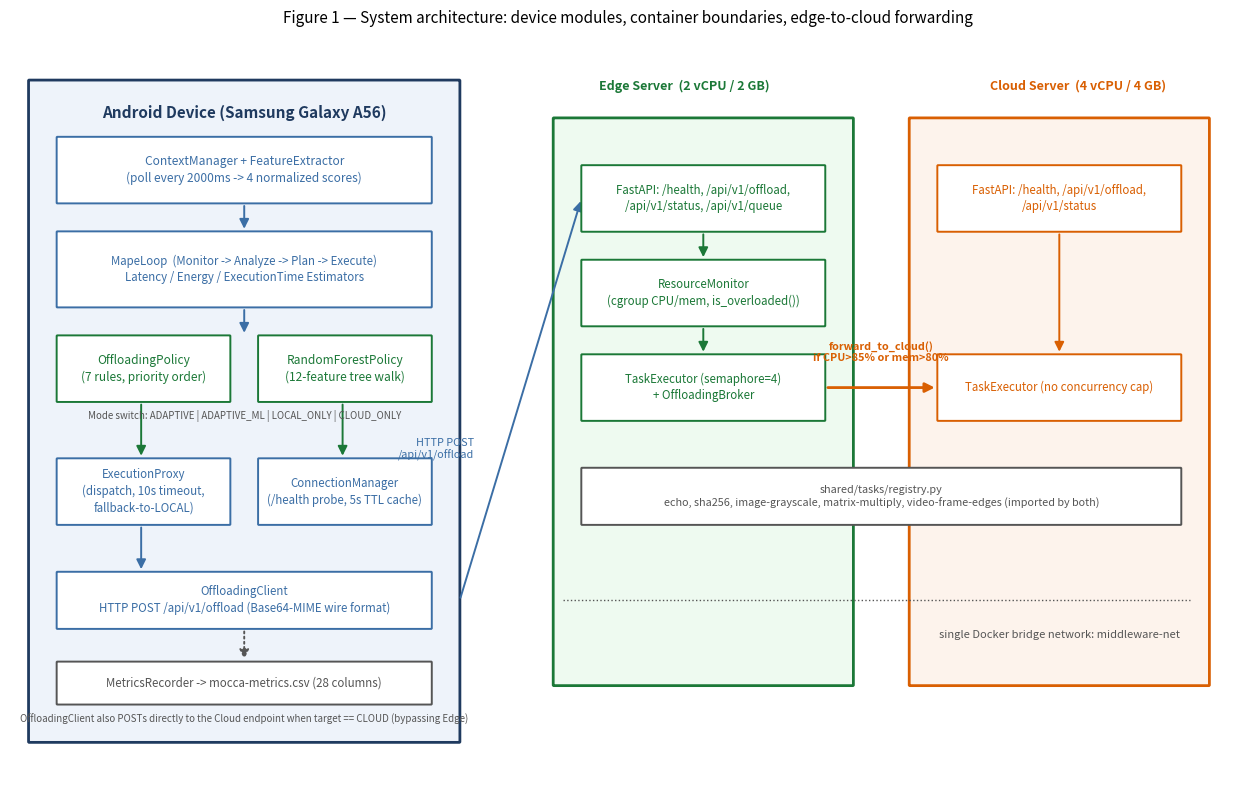
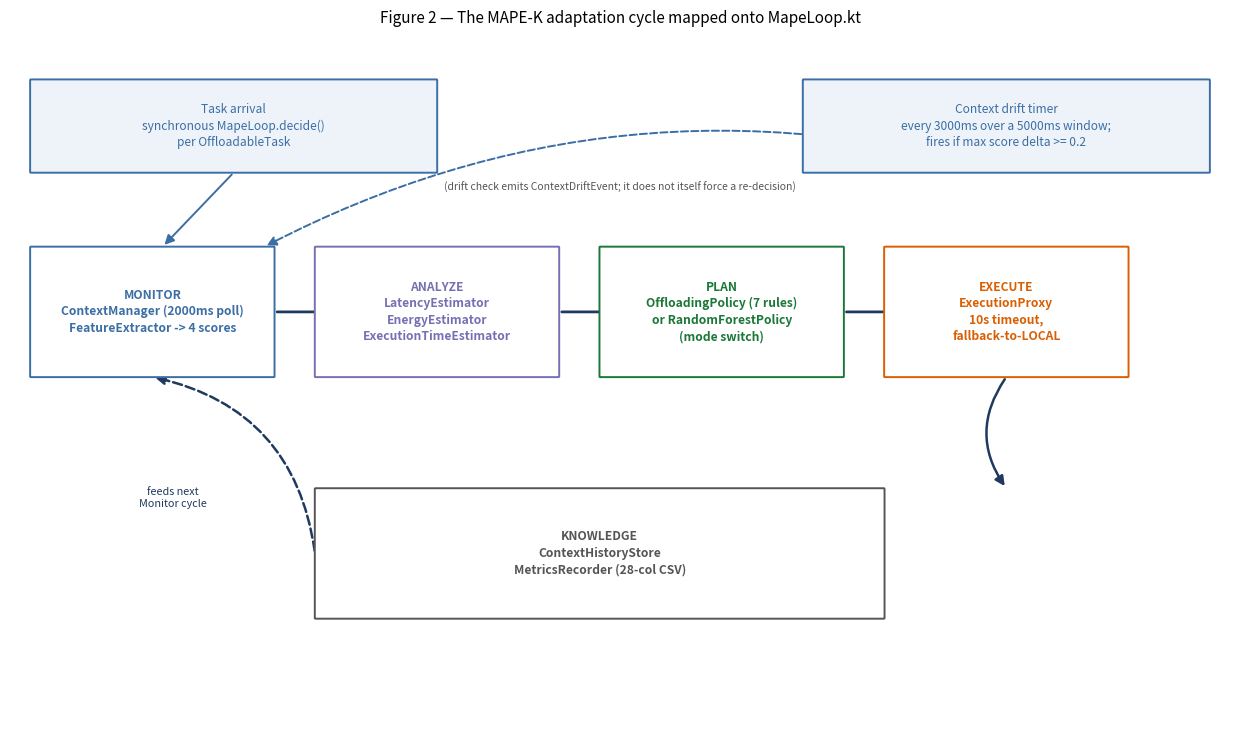
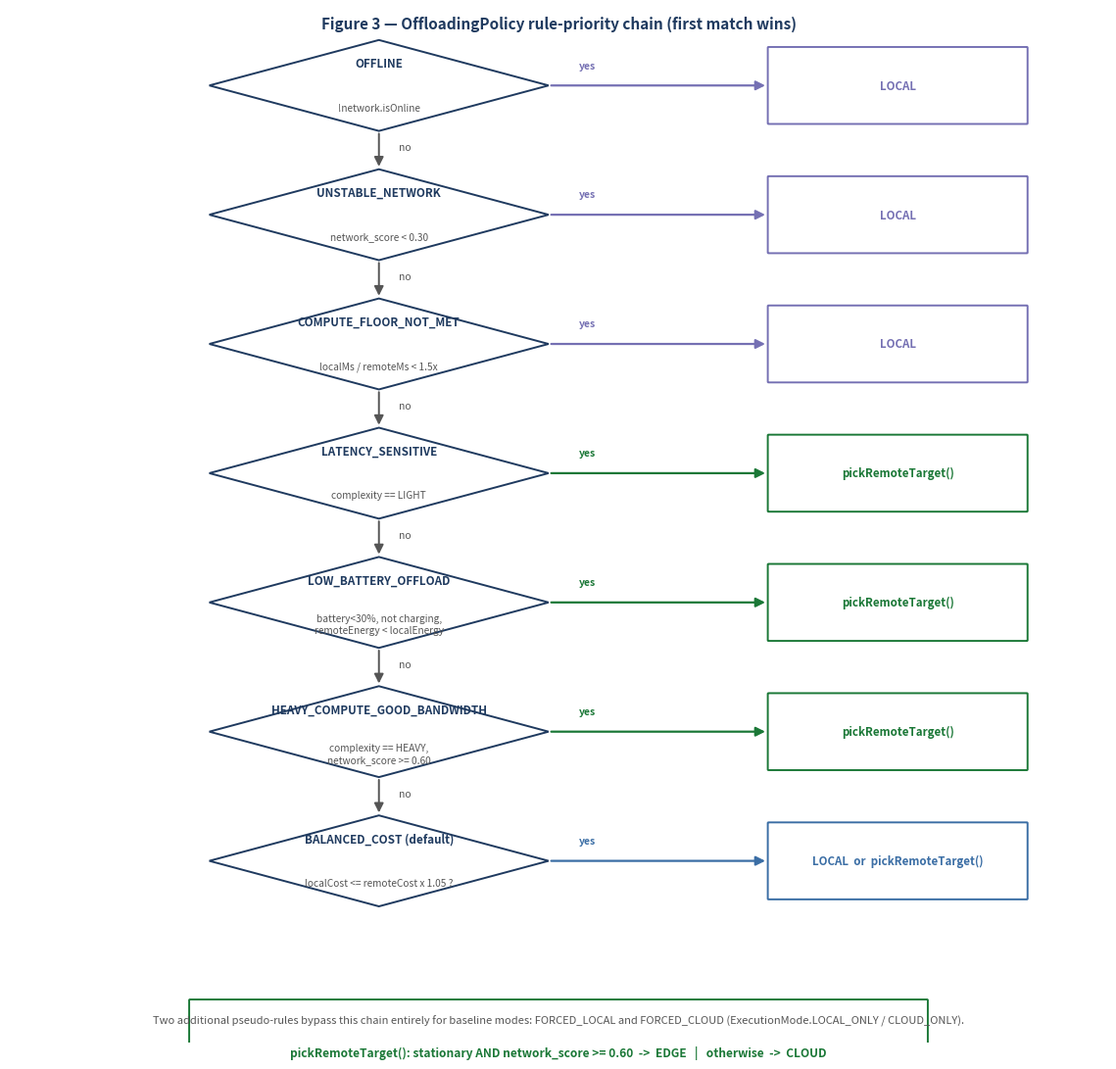

Generate these figures, in order, with matplotlib:
#!/usr/bin/env python3
"""
Three schematic diagrams for implementation/IMPLEMENTATION.md, drawn directly
from the real class/method structure (MapeLoop.kt, OffloadingPolicy.kt,
ConnectionManager.kt, OffloadingClient.kt, edge-server/, cloud-server/) rather
than a generic textbook MAPE-K picture — every label and threshold here names
an actual class, constant, or condition in the codebase.

    python implementation/make_implementation_figures.py

Writes three PNGs to implementation/outputs/:

  system-architecture.png   device <-> edge/cloud containers, module boundaries
  mapek-cycle.png           Monitor/Analyze/Plan/Execute/Knowledge -> real classes
  rule-priority-chain.png   OffloadingPolicy's 7-rule evaluation order
"""
from __future__ import annotations

from pathlib import Path

import matplotlib.pyplot as plt
from matplotlib.patches import FancyArrowPatch, FancyBboxPatch, Polygon

OUTPUT_DIR = Path('implementation/outputs')

NAVY = '#1f3a5f'
STEEL = '#3b6ea5'
GREEN = '#1b7837'
ORANGE = '#d95f02'
PURPLE = '#7570b3'
GREY = '#555555'
LOCAL_COLOR = '#7570b3'
EDGE_COLOR = '#1b7837'
CLOUD_COLOR = '#d95f02'


def box(ax, xy, w, h, text, fc='white', ec=NAVY, fontsize=9.5, weight='normal', lw=1.4, zorder=3):
    x, y = xy
    patch = FancyBboxPatch(
        (x, y), w, h,
        boxstyle='round,pad=0.02,rounding_size=0.08',
        linewidth=lw, edgecolor=ec, facecolor=fc, zorder=zorder,
    )
    ax.add_patch(patch)
    # Text is always drawn in the (dark) edge color, never white-on-light,
    # since every box here uses a white or pale-tint fill - a solid dark fc
    # is never used, so there is no case needing light-colored text.
    ax.text(x + w / 2, y + h / 2, text, ha='center', va='center',
             fontsize=fontsize, color=ec,
             fontweight=weight, zorder=zorder + 1, linespacing=1.35)
    return patch


def arrow(ax, p1, p2, color=GREY, style='-|>', lw=1.4, ls='-', connectionstyle='arc3,rad=0.0', zorder=2):
    a = FancyArrowPatch(
        p1, p2, arrowstyle=style, mutation_scale=14, linewidth=lw,
        color=color, linestyle=ls, connectionstyle=connectionstyle, zorder=zorder,
    )
    ax.add_patch(a)
    return a


def fig_system_architecture() -> None:
    """Device-side module boundaries against the two server containers, the
    single bridge network, and the edge's own overload-forwarding path to
    cloud — the concrete instantiation of the three-tier testbed the
    evaluation chapter measures."""
    fig, ax = plt.subplots(figsize=(13, 8))
    ax.set_xlim(0, 132)
    ax.set_ylim(0, 78)
    ax.set_axis_off()

    # ---- Android device ----
    box(ax, (2, 4), 46, 70, '', fc='#eef3fa', ec=NAVY, lw=2, zorder=1)
    ax.text(25, 70, 'Android Device (Samsung Galaxy A56)', ha='center', fontsize=11,
            fontweight='bold', color=NAVY)

    box(ax, (5, 61), 40, 7, 'ContextManager + FeatureExtractor\n(poll every 2000ms -> 4 normalized scores)',
        fc='white', ec=STEEL, fontsize=8.6)
    box(ax, (5, 50), 40, 8,
        'MapeLoop  (Monitor -> Analyze -> Plan -> Execute)\nLatency / Energy / ExecutionTime Estimators',
        fc='white', ec=STEEL, fontsize=8.3)
    box(ax, (5, 40), 18.5, 7, 'OffloadingPolicy\n(7 rules, priority order)', fc='white', ec=GREEN, fontsize=8.6)
    box(ax, (26.5, 40), 18.5, 7, 'RandomForestPolicy\n(12-feature tree walk)', fc='white', ec=GREEN, fontsize=8.6)
    ax.text(25, 38.2, 'Mode switch: ADAPTIVE | ADAPTIVE_ML | LOCAL_ONLY | CLOUD_ONLY',
            ha='center', fontsize=7, color=GREY, style='italic')
    box(ax, (5, 27), 18.5, 7, 'ExecutionProxy\n(dispatch, 10s timeout,\nfallback-to-LOCAL)', fc='white', ec=STEEL, fontsize=8.3)
    box(ax, (26.5, 27), 18.5, 7, 'ConnectionManager\n(/health probe, 5s TTL cache)', fc='white', ec=STEEL, fontsize=8.3)
    box(ax, (5, 16), 40, 6, 'OffloadingClient\nHTTP POST /api/v1/offload (Base64-MIME wire format)',
        fc='white', ec=STEEL, fontsize=8.3)
    box(ax, (5, 8), 40, 4.5, 'MetricsRecorder -> mocca-metrics.csv (28 columns)', fc='white', ec=GREY, fontsize=8.3)

    arrow(ax, (25, 61), (25, 58), color=STEEL)
    arrow(ax, (25, 50), (25, 47), color=STEEL)
    arrow(ax, (14, 40), (14, 34), color=GREEN)
    arrow(ax, (35.5, 40), (35.5, 34), color=GREEN)
    arrow(ax, (14, 27), (14, 22), color=STEEL)
    arrow(ax, (25, 16), (25, 12.5), color=GREY, ls=':')

    # ---- Edge server container ----
    box(ax, (58, 10, ), 32, 60, '', fc='#eefaf0', ec=GREEN, lw=2, zorder=1)
    ax.text(72, 73, 'Edge Server  (2 vCPU / 2 GB)',
            ha='center', fontsize=9, fontweight='bold', color=GREEN)
    box(ax, (61, 58), 26, 7, 'FastAPI: /health, /api/v1/offload,\n/api/v1/status, /api/v1/queue', fc='white', ec=GREEN, fontsize=8.3)
    box(ax, (61, 48), 26, 7, 'ResourceMonitor\n(cgroup CPU/mem, is_overloaded())', fc='white', ec=GREEN, fontsize=8.3)
    box(ax, (61, 38), 26, 7, 'TaskExecutor (semaphore=4)\n+ OffloadingBroker', fc='white', ec=GREEN, fontsize=8.3)
    arrow(ax, (74, 58), (74, 55), color=GREEN)
    arrow(ax, (74, 48), (74, 45), color=GREEN)

    # ---- Cloud server container ----
    box(ax, (96, 10), 32, 60, '', fc='#fdf3ec', ec=ORANGE, lw=2, zorder=1)
    ax.text(114, 73, 'Cloud Server  (4 vCPU / 4 GB)',
            ha='center', fontsize=9, fontweight='bold', color=ORANGE)
    box(ax, (99, 58), 26, 7, 'FastAPI: /health, /api/v1/offload,\n/api/v1/status', fc='white', ec=ORANGE, fontsize=8.3)
    box(ax, (99, 38), 26, 7, 'TaskExecutor (no concurrency cap)', fc='white', ec=ORANGE, fontsize=8.3)
    arrow(ax, (112, 58), (112, 45), color=ORANGE)

    # shared registry, spanning both containers
    box(ax, (61, 27), 64, 6,
        'shared/tasks/registry.py\necho, sha256, image-grayscale, matrix-multiply, video-frame-edges (imported by both)',
        fc='white', ec=GREY, fontsize=7.8)

    # device -> edge HTTP (straight; stays right of every device-internal box)
    arrow(ax, (48, 19), (61, 61.5), color=STEEL)
    ax.text(49.5, 34, 'HTTP POST\n/api/v1/offload', fontsize=7.8, color=STEEL, ha='right', linespacing=1.2)

    # edge -> cloud forwarding (short, horizontal, same height on both sides)
    arrow(ax, (87, 41.5), (99, 41.5), color=ORANGE, lw=2)
    ax.text(93, 44.3, 'forward_to_cloud()\nif CPU>85% or mem>80%', fontsize=7.8, color=ORANGE,
            ha='center', linespacing=1.2, fontweight='bold')

    ax.text(25, 6, 'OffloadingClient also POSTs directly to the Cloud endpoint when target == CLOUD (bypassing Edge)',
            ha='center', fontsize=7, color=GREY, style='italic')

    ax.text(112, 15, 'single Docker bridge network: middleware-net', ha='center',
            fontsize=8, color=GREY, style='italic')
    ax.plot([59, 126], [19, 19], color=GREY, lw=1, ls=':')

    ax.set_title('Figure 1 — System architecture: device modules, container boundaries, edge-to-cloud forwarding',
                  fontsize=11, pad=14)
    fig.tight_layout()
    fig.savefig(OUTPUT_DIR / 'system-architecture.png', dpi=160, bbox_inches='tight')
    plt.close(fig)
    print('wrote system-architecture.png')


def fig_mapek_cycle() -> None:
    """The five MAPE-K phases mapped onto the concrete classes/methods that
    implement them, plus the two independent triggers (per-task synchronous
    decide(), and the periodic drift check) that the textbook loop diagram
    never distinguishes."""
    fig, ax = plt.subplots(figsize=(12.5, 7.5))
    ax.set_xlim(0, 120)
    ax.set_ylim(0, 74)
    ax.set_axis_off()

    # triggers, above the main row
    box(ax, (2, 60), 40, 10,
        'Task arrival\nsynchronous MapeLoop.decide()\nper OffloadableTask', fc='#eef3fa', ec=STEEL, fontsize=8.6)
    box(ax, (78, 60), 40, 10,
        'Context drift timer\nevery 3000ms over a 5000ms window;\nfires if max score delta >= 0.2', fc='#eef3fa', ec=STEEL, fontsize=8.6)
    ax.text(60, 58, '(drift check emits ContextDriftEvent; it does not itself force a re-decision)',
            ha='center', fontsize=7.5, color=GREY, style='italic')

    # main row: Monitor -> Analyze -> Plan -> Execute
    row_y, row_h = 38, 14
    cols = [
        ('MONITOR', 'ContextManager (2000ms poll)\nFeatureExtractor -> 4 scores', STEEL, 2),
        ('ANALYZE', 'LatencyEstimator\nEnergyEstimator\nExecutionTimeEstimator', PURPLE, 30),
        ('PLAN', 'OffloadingPolicy (7 rules)\nor RandomForestPolicy\n(mode switch)', GREEN, 58),
        ('EXECUTE', 'ExecutionProxy\n10s timeout,\nfallback-to-LOCAL', ORANGE, 86),
    ]
    col_w = 24
    for title, detail, c, x in cols:
        box(ax, (x, row_y), col_w, row_h, f'{title}\n{detail}', ec=c, fontsize=8.7, weight='bold')
    for _, _, _, x in cols[:-1]:
        arrow(ax, (x + col_w, row_y + row_h / 2), (x + col_w + 6, row_y + row_h / 2), color=NAVY, lw=2)

    # triggers feed into Monitor
    arrow(ax, (22, 60), (15, row_y + row_h), color=STEEL)
    arrow(ax, (98, 60), (25, row_y + row_h), color=STEEL, ls='--', connectionstyle='arc3,rad=0.2')

    # Knowledge, below, spanning under Analyze/Plan
    kx, ky, kw, kh = 30, 12, 56, 14
    box(ax, (kx, ky), kw, kh, 'KNOWLEDGE\nContextHistoryStore\nMetricsRecorder (28-col CSV)',
        ec=GREY, fontsize=8.7, weight='bold')

    # Execute -> Knowledge (down)
    arrow(ax, (86 + col_w / 2, row_y), (86 + col_w / 2, ky + kh), color=NAVY, lw=1.8,
          connectionstyle='arc3,rad=0.35')
    # Knowledge -> Monitor (return arrow, bowed left, closing the cycle)
    arrow(ax, (kx, ky + kh / 2), (2 + col_w / 2, row_y), color=NAVY, lw=1.8, ls='--',
          connectionstyle='arc3,rad=0.35')
    ax.text(16, 24, 'feeds next\nMonitor cycle', ha='center', fontsize=7.8, color=NAVY,
            style='italic', linespacing=1.2)

    ax.set_title('Figure 2 — The MAPE-K adaptation cycle mapped onto MapeLoop.kt',
                  fontsize=11, pad=14)
    fig.tight_layout()
    fig.savefig(OUTPUT_DIR / 'mapek-cycle.png', dpi=160, bbox_inches='tight')
    plt.close(fig)
    print('wrote mapek-cycle.png')


def fig_rule_priority_chain() -> None:
    """OffloadingPolicy.evaluate()'s exact rule order: first non-null match
    wins. Drawn as a flowchart rather than left as a table, since the
    short-circuit priority order (not just the rule set) is the part a table
    tends to obscure."""
    fig, ax = plt.subplots(figsize=(11.5, 11))
    ax.set_xlim(0, 110)
    ax.set_ylim(0, 108)
    ax.set_axis_off()

    rules = [
        ('OFFLINE', '!network.isOnline', 'LOCAL'),
        ('UNSTABLE_NETWORK', 'network_score < 0.30', 'LOCAL'),
        ('COMPUTE_FLOOR_NOT_MET', 'localMs / remoteMs < 1.5x', 'LOCAL'),
        ('LATENCY_SENSITIVE', 'complexity == LIGHT', 'pickRemoteTarget()'),
        ('LOW_BATTERY_OFFLOAD', 'battery<30%, not charging,\nremoteEnergy < localEnergy', 'pickRemoteTarget()'),
        ('HEAVY_COMPUTE_GOOD_BANDWIDTH', 'complexity == HEAVY,\nnetwork_score >= 0.60', 'pickRemoteTarget()'),
        ('BALANCED_COST (default)', 'localCost <= remoteCost x 1.05 ?', 'LOCAL  or  pickRemoteTarget()'),
    ]

    top = 100
    step = 13.5
    diamond_w, diamond_h = 34, 9.5
    dx = 20

    for i, (name, cond, action) in enumerate(rules):
        y = top - i * step
        cx = dx + diamond_w / 2
        pts = [(cx - diamond_w / 2, y), (cx, y + diamond_h / 2),
               (cx + diamond_w / 2, y), (cx, y - diamond_h / 2)]
        ax.add_patch(Polygon(pts, closed=True, facecolor='white', edgecolor=NAVY, linewidth=1.4, zorder=3))
        ax.text(cx, y + 2.3, name, ha='center', va='center', fontsize=8.4, fontweight='bold', color=NAVY, zorder=4)
        ax.text(cx, y - 2.3, cond, ha='center', va='center', fontsize=7.3, color=GREY, zorder=4, linespacing=1.2)

        # "yes" branch -> action box on the right
        action_x = dx + diamond_w + 22
        ac = LOCAL_COLOR if action == 'LOCAL' else (STEEL if 'or' in action else GREEN)
        box(ax, (action_x, y - 4), 26, 8, action, ec=ac, fontsize=8.3, weight='bold')
        arrow(ax, (cx + diamond_w / 2, y), (action_x, y), color=ac, lw=1.6)
        ax.text(cx + diamond_w / 2 + 3, y + 1.8, 'yes', fontsize=7.5, color=ac, fontweight='bold')

        # "no" branch -> down to next rule
        if i < len(rules) - 1:
            arrow(ax, (cx, y - diamond_h / 2), (cx, y - step + diamond_h / 2), color=GREY, lw=1.4)
            ax.text(cx + 2, y - step / 2, 'no', fontsize=7.5, color=GREY)

    # pickRemoteTarget detail box, bottom — the 4 boxes above already repeat
    # its name; this states the shared definition once rather than drawing
    # four crossing connector lines back up to each one.
    py = top - len(rules) * step + 2
    box(ax, (dx - 2, py - 14), 74, 11,
        'pickRemoteTarget(): stationary AND network_score >= 0.60  ->  EDGE   |   otherwise  ->  CLOUD',
        ec=GREEN, fontsize=8.6, weight='bold')

    ax.text(55, 106, 'Figure 3 — OffloadingPolicy rule-priority chain (first match wins)',
            ha='center', fontsize=11, fontweight='bold', color=NAVY)
    ax.text(55, 2, 'Two additional pseudo-rules bypass this chain entirely for baseline modes: '
                    'FORCED_LOCAL and FORCED_CLOUD (ExecutionMode.LOCAL_ONLY / CLOUD_ONLY).',
            ha='center', fontsize=8, color=GREY, style='italic')

    fig.tight_layout()
    fig.savefig(OUTPUT_DIR / 'rule-priority-chain.png', dpi=160, bbox_inches='tight')
    plt.close(fig)
    print('wrote rule-priority-chain.png')


def main() -> None:
    OUTPUT_DIR.mkdir(parents=True, exist_ok=True)
    fig_system_architecture()
    fig_mapek_cycle()
    fig_rule_priority_chain()
    print(f'\nAll figures written to {OUTPUT_DIR}/')


if __name__ == '__main__':
    main()
